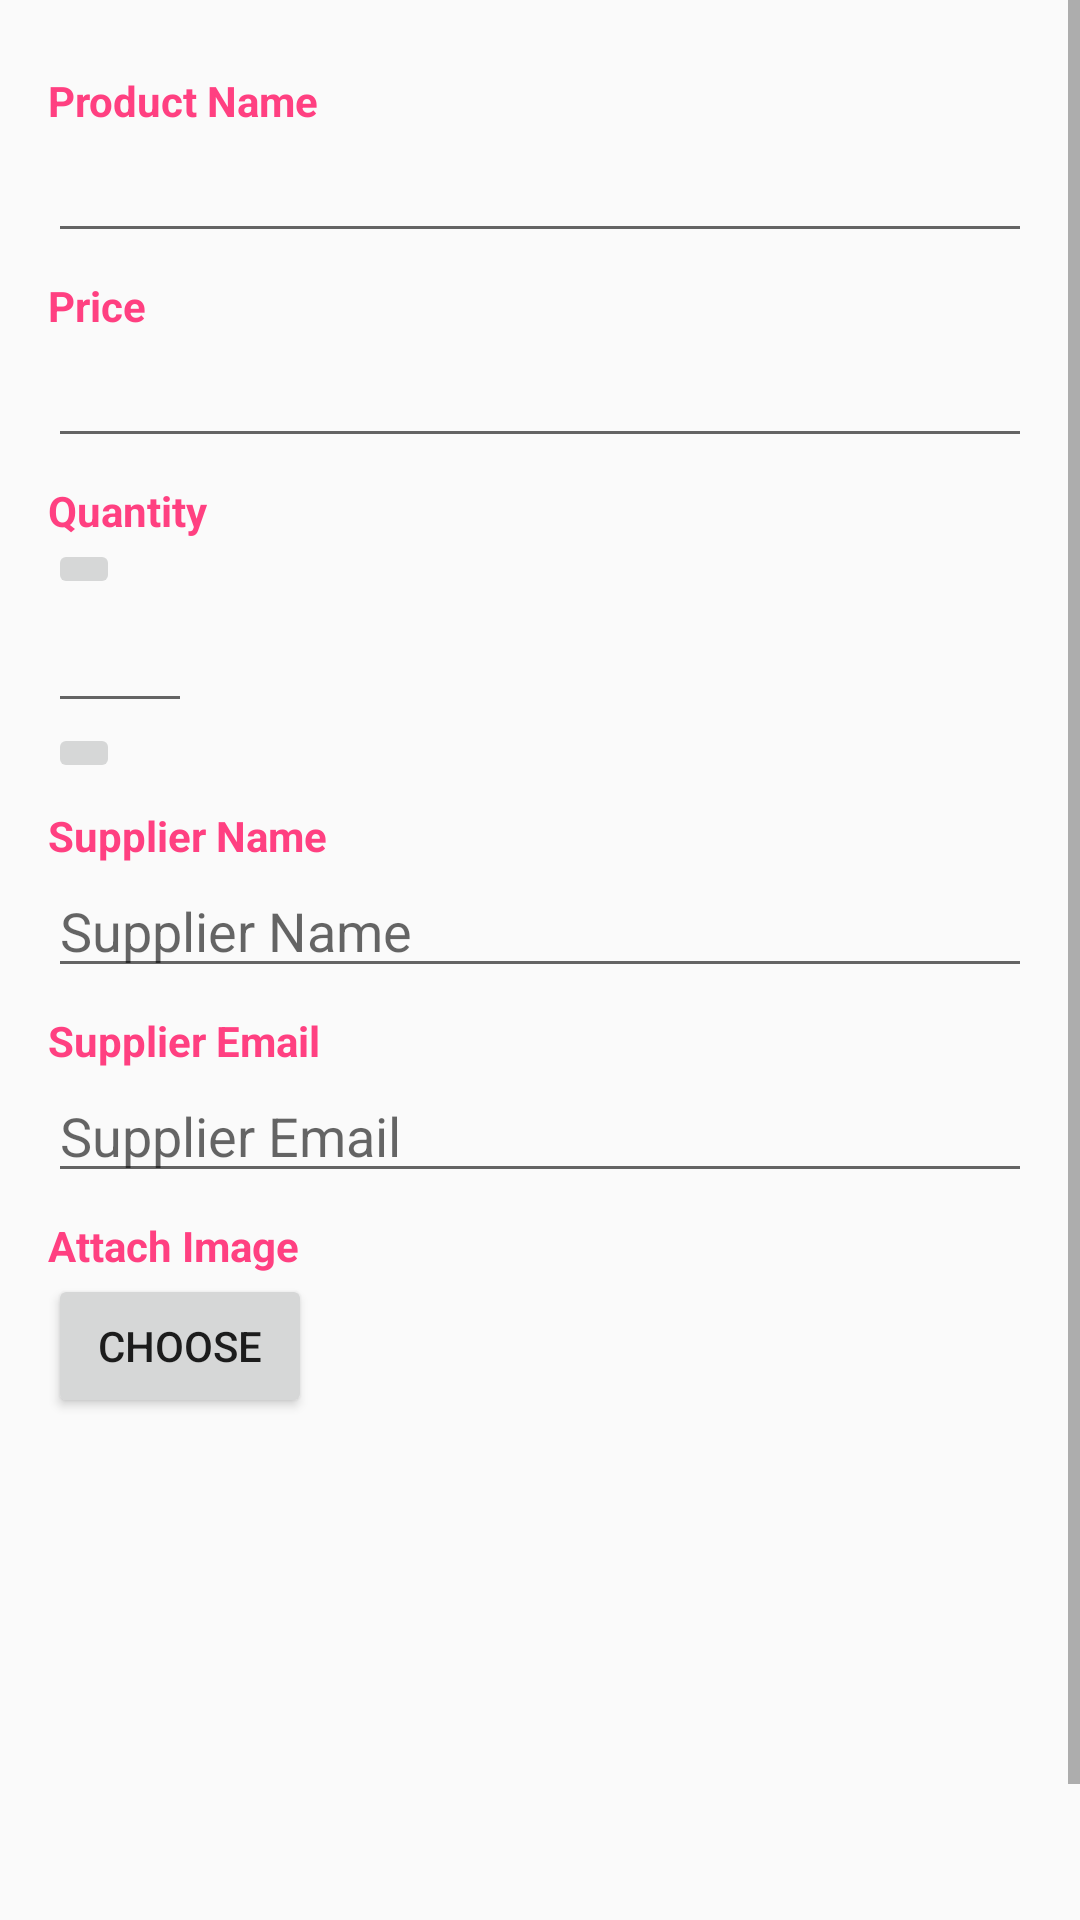

Layout XML and referenced resources for this Android screen:
<!-- AndroidManifest.xml: application theme AppTheme -->
<!-- res/layout/activity_product_info.xml -->
<?xml version="1.0" encoding="utf-8"?>
<ScrollView xmlns:android="http://schemas.android.com/apk/res/android"
    xmlns:tools="http://schemas.android.com/tools"
    android:layout_width="match_parent"
    android:layout_height="match_parent"
    tools:context=".ProductInfoActivity">

    <LinearLayout
        android:layout_width="match_parent"
        android:layout_height="match_parent"
        android:descendantFocusability="beforeDescendants"
        android:focusableInTouchMode="true"
        android:orientation="vertical"
        android:padding="16dp">

        <TextView
            android:id="@+id/product_name"
            style="@style/InfoTitle"
            android:layout_width="wrap_content"
            android:layout_height="wrap_content"
            android:text="@string/product_name" />

        <EditText
            android:id="@+id/product_name_et"
            android:layout_width="match_parent"
            android:layout_height="wrap_content"
            android:nextFocusDown="@+id/price_edit" />

        <TextView
            android:id="@+id/price"
            style="@style/InfoTitle"
            android:layout_width="wrap_content"
            android:layout_height="wrap_content"
            android:text="@string/price" />

        <EditText
            android:id="@+id/price_et"
            android:layout_width="match_parent"
            android:layout_height="0dp"
            android:layout_weight="1"
            android:inputType="number"
            android:maxLength="6" />

        <TextView
            android:id="@+id/quantity"
            style="@style/InfoTitle"
            android:layout_width="wrap_content"
            android:layout_height="wrap_content"
            android:text="@string/quantity" />

        <LinearLayout
            android:layout_width="match_parent"
            android:layout_height="wrap_content"
            android:orientation="vertical"
            android:weightSum="8">

            <ImageButton
                android:id="@+id/increase_quantity"
                android:layout_width="wrap_content"
                android:layout_height="wrap_content"
                android:layout_weight="1"
                android:src="@drawable/ic_add_black" />

            <EditText
                android:id="@+id/quantity_et"
                android:layout_width="@dimen/quantity_width"
                android:layout_height="wrap_content"
                android:layout_weight="3"
                android:gravity="center"
                android:inputType="number"
                android:maxLength="3" />

            <ImageButton
                android:id="@+id/decrease_quantity"
                android:layout_width="wrap_content"
                android:layout_height="wrap_content"
                android:layout_weight="1"
                android:src="@drawable/ic_remove_black" />

        </LinearLayout>

        <TextView
            android:id="@+id/supplier_name"
            style="@style/InfoTitle"
            android:layout_width="wrap_content"
            android:layout_height="wrap_content"
            android:text="@string/supplier_name" />

        <EditText
            android:id="@+id/supplier_name_et"
            android:layout_width="match_parent"
            android:layout_height="wrap_content"
            android:hint="@string/supplier_name"
            android:inputType="text" />

        <TextView
            android:id="@+id/supplier_email"
            style="@style/InfoTitle"
            android:layout_width="wrap_content"
            android:layout_height="wrap_content"
            android:text="@string/supplier_email" />

        <EditText
            android:id="@+id/supplier_email_et"
            android:layout_width="match_parent"
            android:layout_height="wrap_content"
            android:hint="@string/supplier_email"
            android:inputType="textEmailAddress" />

        <TextView
            android:id="@+id/image"
            style="@style/InfoTitle"
            android:layout_width="wrap_content"
            android:layout_height="wrap_content"
            android:text="@string/attach_image" />

        <Button
            android:id="@+id/choose_image"
            android:layout_width="wrap_content"
            android:layout_height="wrap_content"
            android:text="@string/choose" />

        <ImageView
            android:id="@+id/image_preview"
            android:layout_width="match_parent"
            android:layout_height="@dimen/image_preview" />

    </LinearLayout>

</ScrollView>
<!-- resources referenced by this layout -->
<resources>
  <dimen name="image_preview">200dp</dimen>
  <dimen name="quantity_width">48dp</dimen>
  <string name="attach_image">Attach Image</string>
  <string name="choose">CHOOSE</string>
  <string name="price">Price</string>
  <string name="product_name">Product Name</string>
  <string name="quantity">Quantity</string>
  <string name="supplier_email">Supplier Email</string>
  <string name="supplier_name">Supplier Name</string>
  <style name="InfoTitle">
          <item name="android:textStyle">bold</item>
          <item name="android:layout_marginTop">8dp</item>
          <item name="android:textColor">@color/colorAccent</item>
      </style>
  <style name="AppTheme" parent="Theme.AppCompat.Light.DarkActionBar">
          
          <item name="colorPrimary">@color/colorPrimary</item>
          <item name="colorPrimaryDark">@color/colorPrimaryDark</item>
          <item name="colorAccent">@color/colorAccent</item>
      </style>
  <color name="colorAccent">#FF4081</color>
  <color name="colorPrimary">#3F51B5</color>
  <color name="colorPrimaryDark">#303F9F</color>
</resources>
